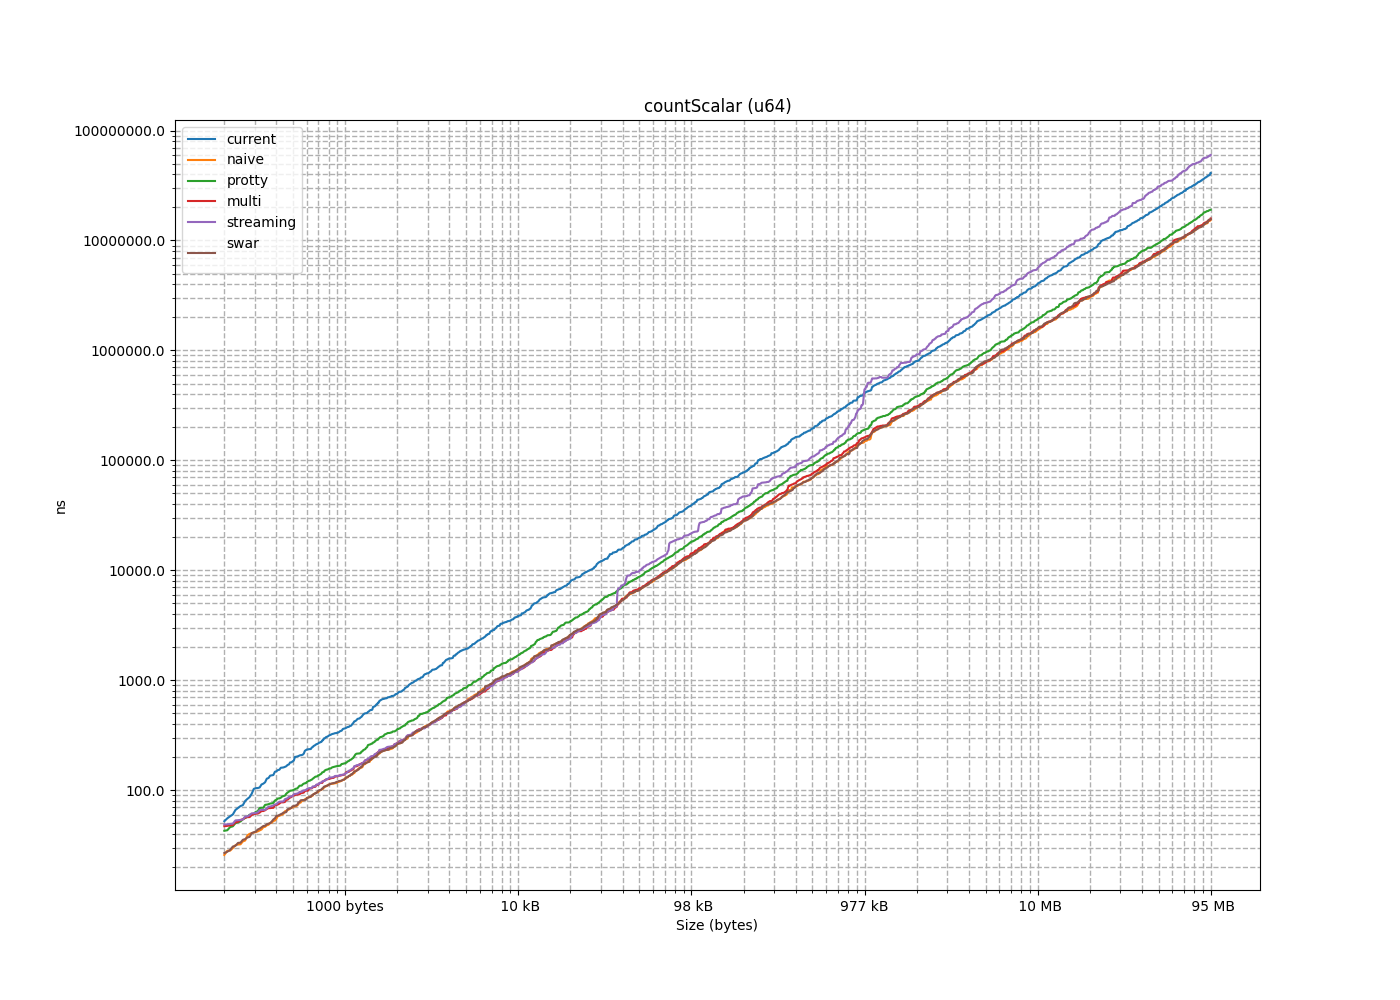

The file beside this chart, header and first rows:
size, current, naive, protty, multi, streaming, swar
8, 12.22, 7.46, 8.24, 7.194, 7.121, 7.008
16, 13.98, 9.065, 7.048, 7.079, 7.222, 7.065
24, 15.67, 11.1, 7.03, 7.059, 7.07, 7.079
32, 17.53, 14.34, 27.91, 33.72, 35.12, 14.01
40, 24.72, 16.62, 30.51, 37.57, 41.1, 17.66
48, 27.25, 18.53, 30.76, 37.99, 39.22, 20.05
56, 29.01, 20.62, 33.69, 41.55, 43.32, 22.5
64, 31.26, 18.76, 33.85, 44.34, 43.52, 18.51
72, 38.55, 21.22, 36.91, 38.75, 40.34, 22.16
80, 42.11, 23.09, 36.51, 39.58, 40.38, 24.13
88, 43.63, 25.7, 39.76, 43.47, 44.55, 26.34
96, 45.96, 23.02, 39.5, 43.23, 44.87, 23.05
104, 52.16, 25.7, 42.71, 47.04, 48.72, 26.77
112, 55.36, 28.05, 43.14, 47.3, 48.83, 28.59
120, 57.83, 29.7, 46.11, 51.04, 53.07, 30.67
128, 60.07, 28.14, 46.88, 51.49, 53.27, 27.52
136, 66.07, 31.62, 50.14, 47.85, 49.59, 31.18
144, 68.93, 32.01, 50.93, 48.09, 49.25, 33.28
152, 71.65, 34.18, 51.85, 53.42, 53.61, 35.34
160, 73.05, 32.15, 54.35, 54.34, 54.14, 33.11
168, 79.7, 34.83, 57.44, 56.19, 57.57, 35.87
176, 83.27, 38.83, 55.77, 56.87, 57.6, 37.56
184, 86.39, 41.04, 60.37, 59.53, 62.62, 40.65
192, 92.77, 40.63, 59.73, 60.53, 61.64, 37.11
200, 104.2, 40.03, 69.13, 61.06, 59.21, 41.91
208, 102.7, 41.52, 60.94, 56.79, 62.19, 43.81
216, 104.5, 43.07, 63.54, 61.25, 66.24, 44.61
224, 105.7, 42.15, 64.22, 62.52, 61.53, 41.4
232, 112.6, 43.87, 69.16, 65.6, 66.02, 47.42
240, 114.6, 46.4, 68.73, 64.52, 65.52, 47.14
248, 117.8, 47.87, 73.45, 68.64, 72.66, 48.95
256, 135.4, 46.02, 75.84, 68.59, 71.62, 45.93
264, 127.2, 48.42, 73.81, 64.55, 66.06, 49.54
272, 128.8, 50.52, 74.45, 67.33, 68.14, 51.89
280, 136.3, 52.43, 75.51, 68.95, 70.99, 54.11
288, 137.2, 50.38, 76.49, 69.06, 70.58, 50.04
296, 148.5, 52.88, 84.15, 74.09, 86.72, 59.47
304, 159.8, 59.95, 80.47, 75.35, 76.89, 62.61
312, 152.3, 58.23, 83.96, 77.37, 78.26, 58.36
320, 147, 54.96, 81.81, 77.35, 78.74, 55.38
328, 153.3, 58.35, 89.13, 73.02, 74.04, 58.5
336, 169.6, 61.08, 85.28, 73.16, 74.57, 60.39
344, 161.1, 64.93, 88.48, 77.51, 78.51, 62.63
352, 162.8, 59.49, 87.6, 78.14, 79.03, 61.22
360, 160.2, 65.68, 95.04, 81.79, 82.73, 63.13
368, 165, 64.13, 92.76, 84, 84.44, 67.03
376, 171.2, 66.67, 96.75, 86.54, 88.57, 71.31
384, 204, 69.53, 99.1, 90.89, 93.96, 67.62
392, 178.9, 68.86, 100.8, 88.96, 96.38, 81.21
400, 185.7, 71.42, 98.66, 81.84, 83.67, 69.02
408, 178.7, 70.75, 101.7, 85.62, 87.11, 71.54
416, 182.6, 68.14, 99.58, 88.93, 87.79, 68.02
424, 201.2, 71.19, 103.2, 91.41, 93.35, 72.27
432, 202.7, 74.63, 103.6, 90.91, 91.74, 73.51
440, 200.6, 80.51, 109.7, 93.62, 96.33, 77.9
448, 208.1, 72.52, 106.6, 94.42, 98.84, 72.81
456, 230.9, 76.87, 109.9, 90.18, 92.62, 81.01
464, 206.6, 77.01, 110, 91.66, 92.48, 81.25
472, 208.4, 80.14, 115.8, 94.22, 99.4, 80.78
480, 210.4, 82.77, 113, 95.17, 96.27, 77.55
... 1,166 more rows
